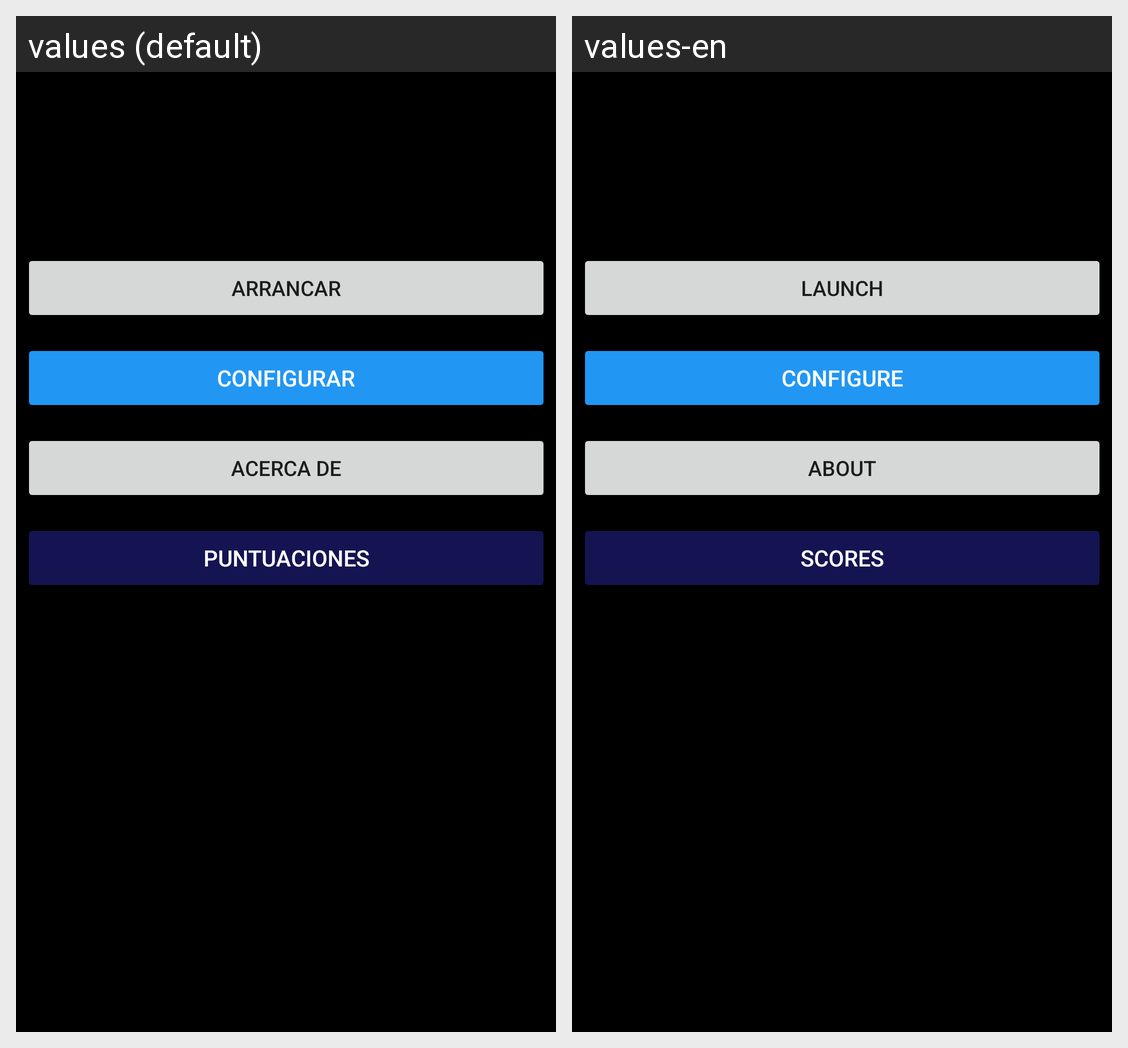

Strings drawn on this Android screen and how each of the app's shown locales translates them:
Android screen res/layout/activity_main.xml rendered under 2 locales, left to right: values (default), values-en. Device: Nexus 5 (rendered at 1080×1920; each locale shown at half size, 540×960, under a caption strip naming it); theme Theme.AppCompat.Light.DarkActionBar.
Strings drawn on this screen, with the default value and each locale's value (text and hints the layout hard-codes, and strings that could not be matched under every locale, appear in the picture but are not listed):

Salir
  values: Puntuaciones
  values-en: Scores

Configurar
  values: Configurar
  values-en: Configure

Acercade
  values: Acerca de
  values-en: About

Arrancar
  values: Arrancar
  values-en: Launch
